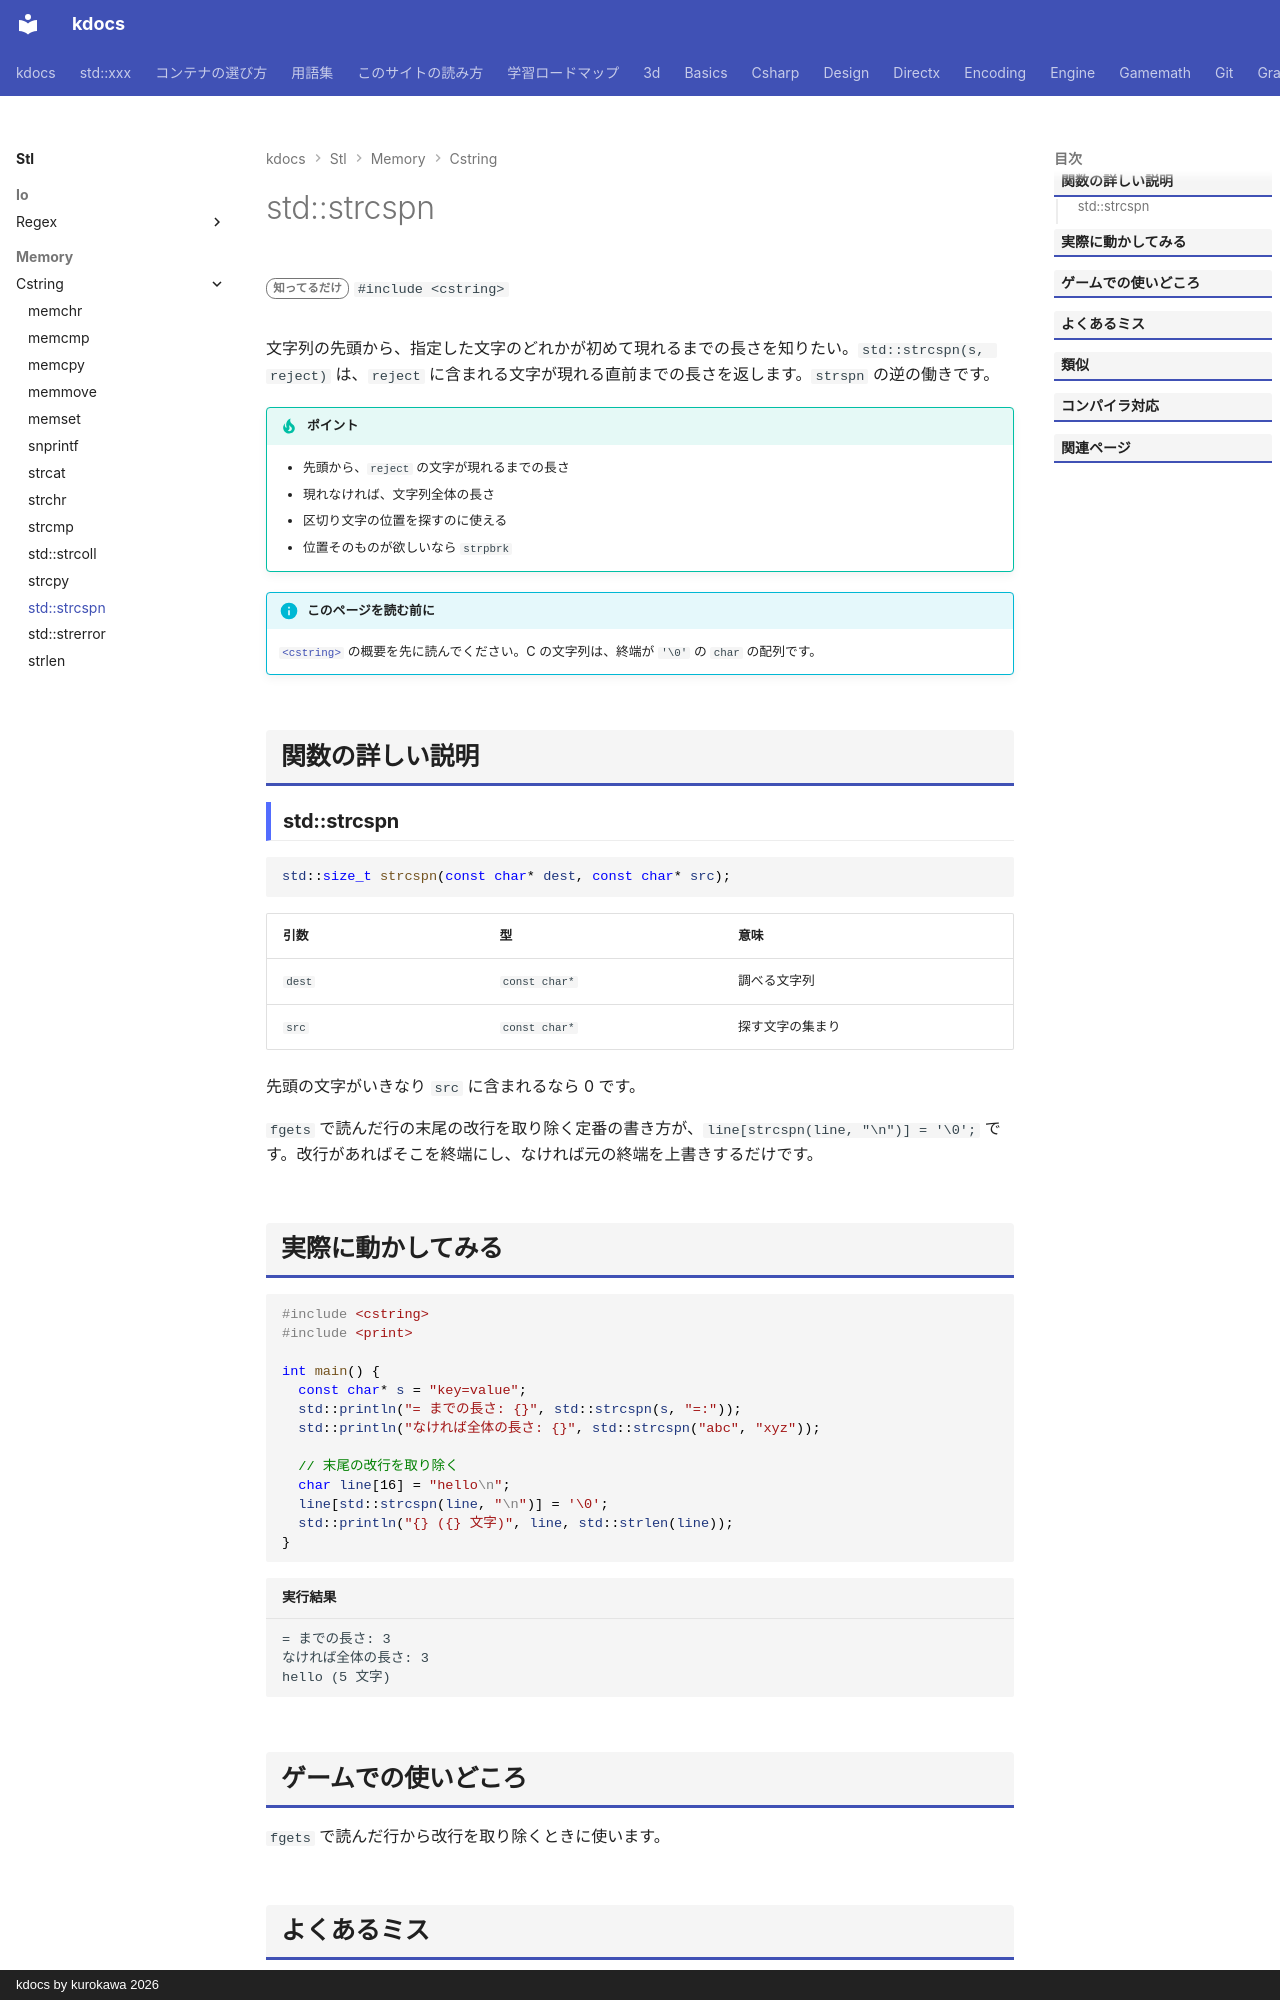

repository: qwzxdf/kdocs · page: stl/memory/cstring/strcspn/index.html · generator: mkdocs · copyright: kdocs by kurokawa 2026

---
title: std::strcspn
summary: "先頭から、指定した文字を含まない部分の長さを返す。"
order: 900
tags:
  - メモリ
---

# std::strcspn

<div class="page-badges" markdown>
<span class="rank rank-rare">知ってるだけ</span>
`#include <cstring>`
</div>

文字列の先頭から、指定した文字のどれかが初めて現れるまでの長さを知りたい。`std::strcspn(s, reject)` は、`reject` に含まれる文字が現れる直前までの長さを返します。`strspn` の逆の働きです。

!!! tip "ポイント"
    - 先頭から、`reject` の文字が現れるまでの長さ
    - 現れなければ、文字列全体の長さ
    - 区切り文字の位置を探すのに使える
    - 位置そのものが欲しいなら `strpbrk`

!!! info "このページを読む前に"
    [`<cstring>`](../cstring.md) の概要を先に読んでください。C の文字列は、終端が `'\0'` の `char` の配列です。

## 関数の詳しい説明

### std::strcspn {#strcspn}

```cpp
std::size_t strcspn(const char* dest, const char* src);
```

| 引数 | 型 | 意味 |
| --- | --- | --- |
| `dest` | `const char*` | 調べる文字列 |
| `src` | `const char*` | 探す文字の集まり |

先頭の文字がいきなり `src` に含まれるなら 0 です。

`fgets` で読んだ行の末尾の改行を取り除く定番の書き方が、`line[strcspn(line, "\n")] = '\0';` です。改行があればそこを終端にし、なければ元の終端を上書きするだけです。
